Run: headless pygame with SDL's dummy video driver; simulated clock (each Clock.tick advances the game by its frame time, no real sleeping); random seed 0; keys injected as events and as key.get_pressed() state; no mouse input.
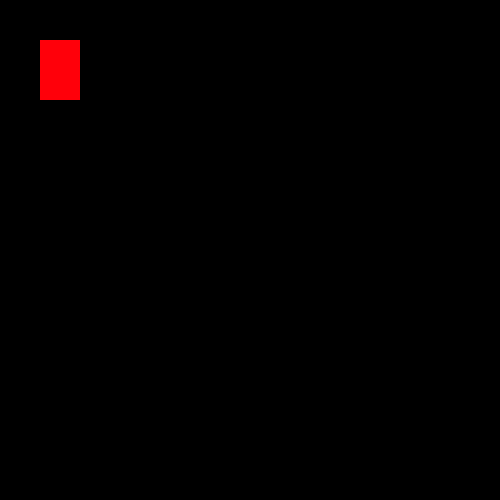
Frame 1 of 4 · flips 1–60 · no input
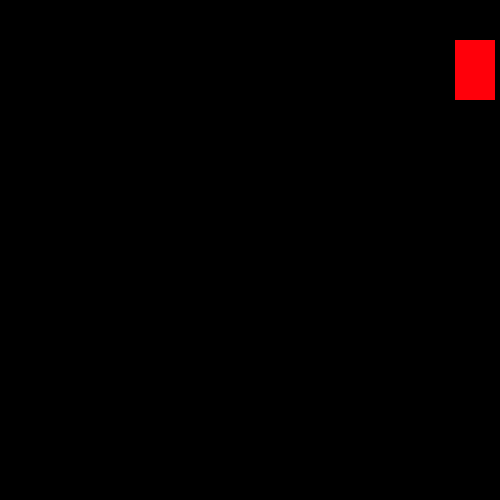
Frame 2 of 4 · flips 61–180 · tapped SPACE, RETURN · held RIGHT (→), D
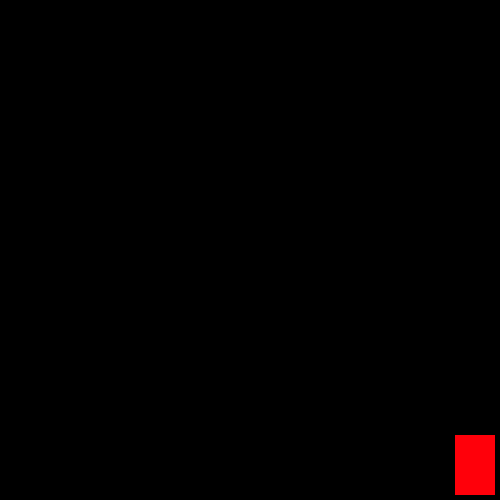
Frame 3 of 4 · flips 181–300 · held DOWN (↓), S
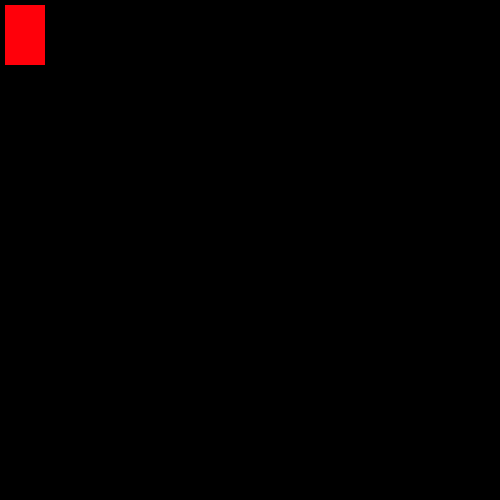
Frame 4 of 4 · flips 301–420 · held LEFT (←), A, UP (↑), W

The pygame program that drew these frames:

import pygame
pygame.init()

win = pygame.display.set_mode((500, 500))

pygame.display.set_caption("Tuto Pichou")

x = 40
y = 40
w = 40
h = 60
vel = 5

isJump = False
jumpCount = 10

run = True
while run:
    pygame.time.delay(100)

    for event in pygame.event.get():
        if event.type == pygame.QUIT:
            run = False
    keys = pygame.key.get_pressed()

    if keys[pygame.K_LEFT] and x > vel:
        x -= vel
    if keys[pygame.K_RIGHT] and x < 500 - w - vel:
        x += vel
    if not(isJump):
        if keys[pygame.K_UP] and y > vel:
            y -= vel
        if keys[pygame.K_DOWN] and y < 500 - h -vel:
            y += vel
        if keys[pygame.K_SPACE]:
            isJump = True


    win.fill((0,0,0))
    pygame.draw.rect(win, (255,0,10), (x,y, w, h))
    pygame.display.update()

pygame.quit()
